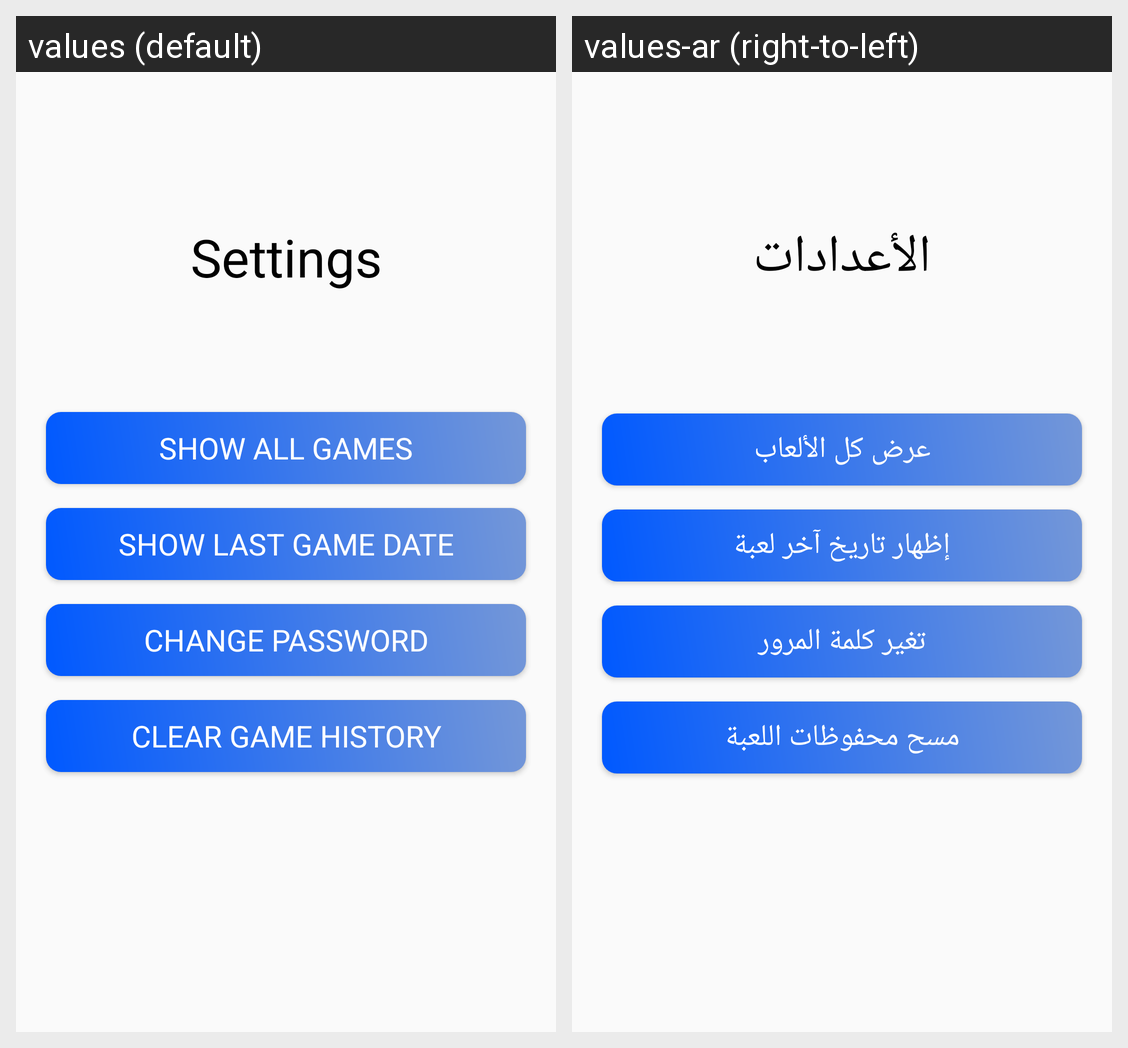

Translations of the strings shown on this Android screen, per locale in the grid:
Android screen res/layout/activity_settings.xml rendered under 2 locales, left to right: values (default), values-ar (right-to-left). Device: Nexus 5 (rendered at 1080×1920; each locale shown at half size, 540×960, under a caption strip naming it); theme Theme.NumberSequenceGame.
Strings drawn on this screen, with the default value and each locale's value (text and hints the layout hard-codes, and strings that could not be matched under every locale, appear in the picture but are not listed):

Settings
  values: Settings
  values-ar: الأعدادات

Show_All_Games
  values: Show All Games
  values-ar: عرض كل الألعاب

Show_last_Game_Date
  values: Show last Game Date
  values-ar: إظهار تاريخ آخر لعبة

Change_Password
  values: Change Password
  values-ar: تغير كلمة المرور

Clear_Game_History
  values: Clear Game History
  values-ar: مسح محفوظات اللعبة
